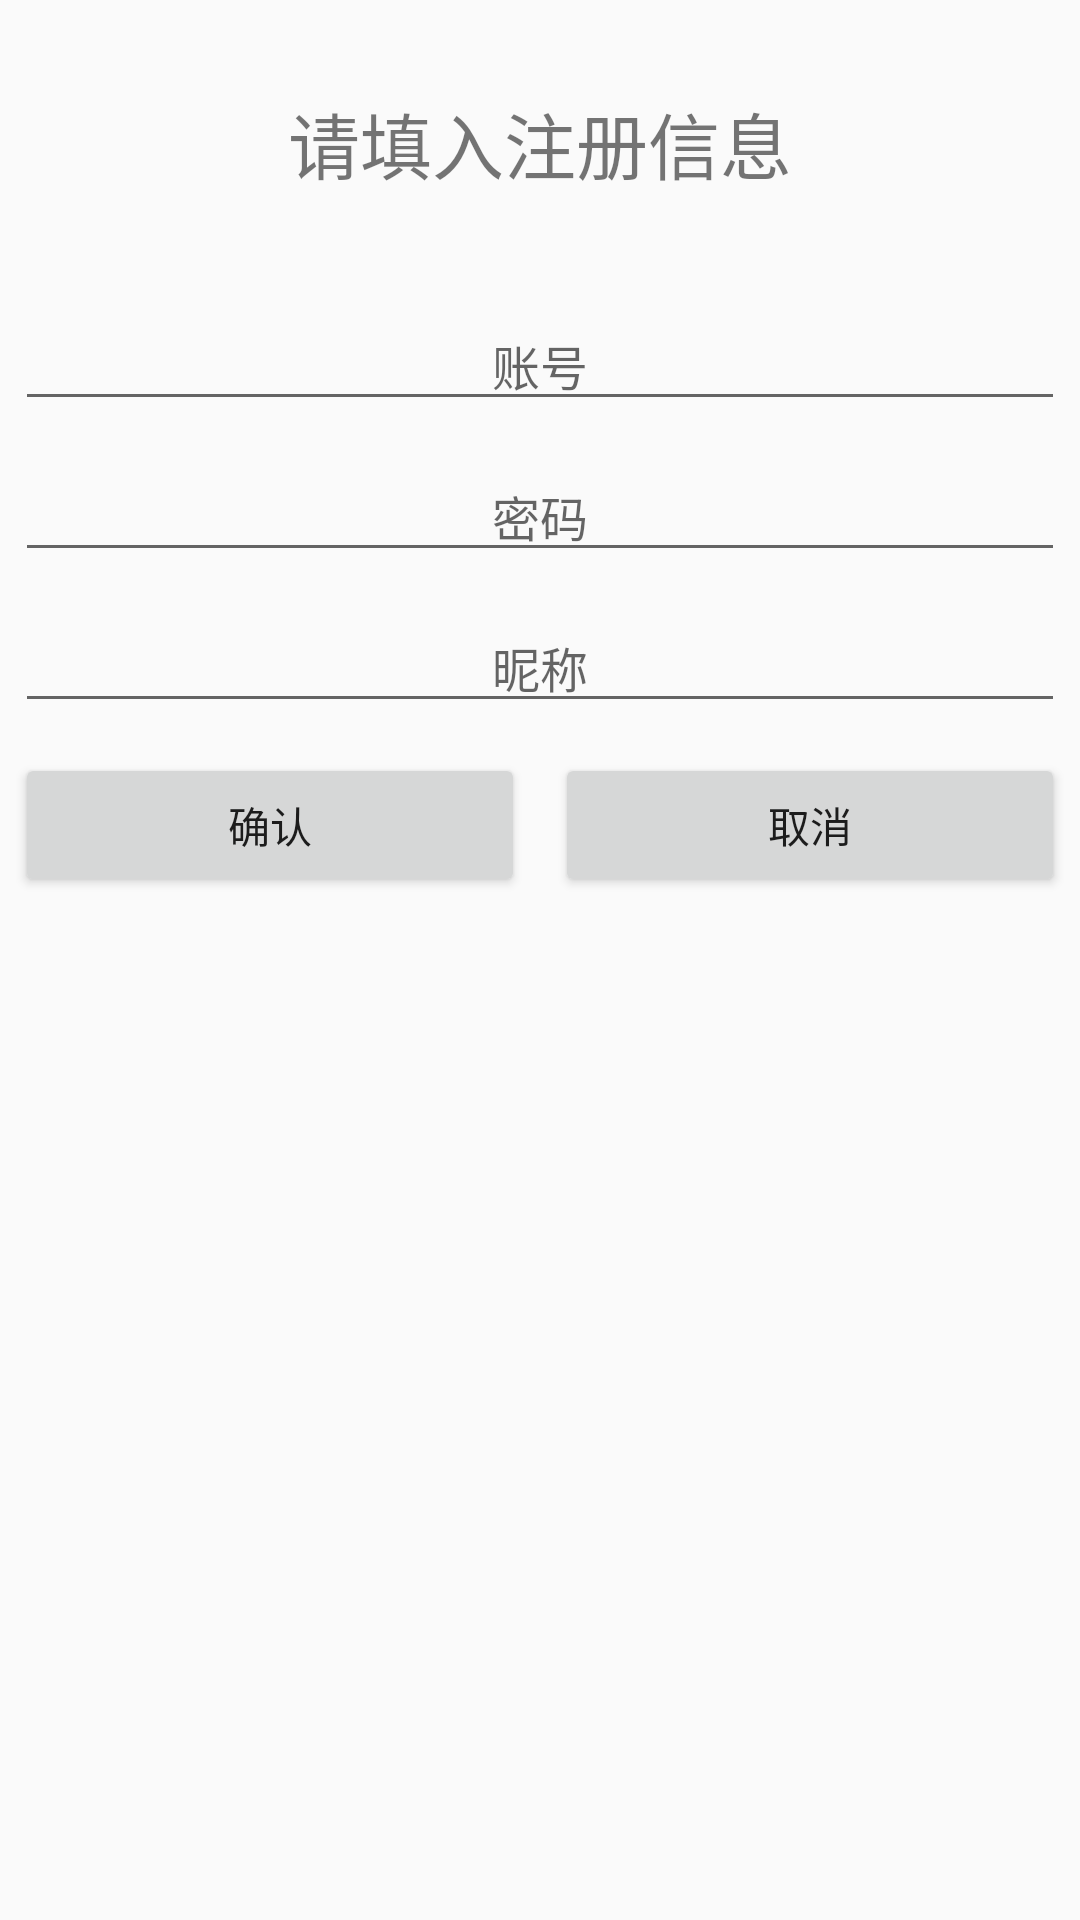

Produce the Android XML layout that renders to this screen, including the resource entries it uses.
<!-- AndroidManifest.xml: application theme AppTheme -->
<!-- res/layout/activity_register.xml -->
<?xml version="1.0" encoding="utf-8"?>
<LinearLayout xmlns:android="http://schemas.android.com/apk/res/android"
    android:layout_width="match_parent"
    android:layout_height="match_parent"
    android:orientation="vertical">

    <TextView
        android:layout_width="match_parent"
        android:layout_height="wrap_content"
        android:layout_margin="30dp"
        android:gravity="center"
        android:text="@string/register_text"
        android:textSize="24sp" />

    <EditText
        android:id="@+id/account"
        android:layout_width="match_parent"
        android:layout_height="wrap_content"
        android:layout_margin="5dp"
        android:gravity="center"
        android:hint="@string/account"
        android:textSize="16sp" />

    <EditText
        android:id="@+id/password"
        android:layout_width="match_parent"
        android:layout_height="wrap_content"
        android:layout_margin="5dp"
        android:gravity="center"
        android:hint="@string/password"
        android:inputType="textPassword"
        android:textSize="16sp" />

    <EditText
        android:id="@+id/nickname"
        android:layout_width="match_parent"
        android:layout_height="wrap_content"
        android:layout_margin="5dp"
        android:gravity="center"
        android:hint="@string/nickname"
        android:textSize="16sp" />

    <LinearLayout
        android:layout_width="match_parent"
        android:layout_height="wrap_content"
        android:orientation="horizontal">

        <Button
            android:id="@+id/confirm"
            android:layout_width="0dp"
            android:layout_height="wrap_content"
            android:layout_margin="5dp"
            android:layout_weight="1"
            android:text="@string/confirm" />

        <Button
            android:id="@+id/cancel"
            android:layout_width="0dp"
            android:layout_height="wrap_content"
            android:layout_margin="5dp"
            android:layout_weight="1"
            android:text="@string/cancel" />
    </LinearLayout>
</LinearLayout>
<!-- resources referenced by this layout -->
<resources>
  <string name="account">账号</string>
  <string name="cancel">取消</string>
  <string name="confirm">确认</string>
  <string name="nickname">昵称</string>
  <string name="password">密码</string>
  <string name="register_text">请填入注册信息</string>
  <style name="AppTheme" parent="Theme.AppCompat.Light.DarkActionBar">
          
          <item name="colorPrimary">@color/colorPrimary</item>
          <item name="colorPrimaryDark">@color/colorPrimaryDark</item>
          <item name="colorAccent">@color/colorAccent</item>
      </style>
  <!-- not gathered from this repository: default colours our renderer supplied (Android Studio template values) -->
  <color name="colorPrimary">#FF6200EE</color>
  <color name="colorPrimaryDark">#FF3700B3</color>
  <color name="colorAccent">#FF03DAC5</color>
</resources>
